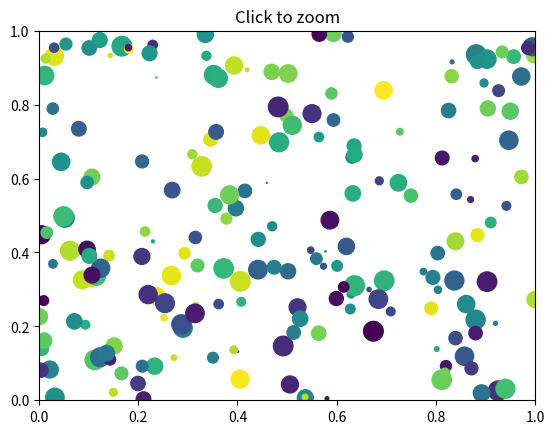
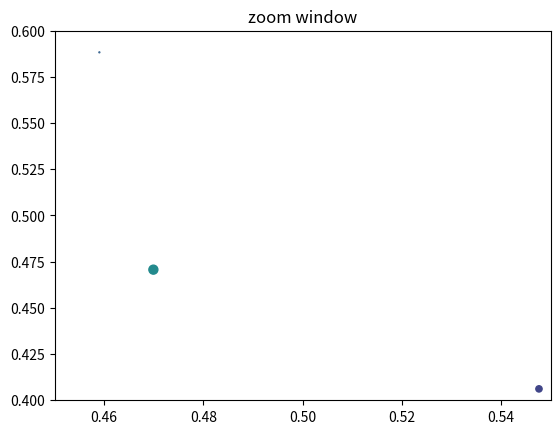

The matplotlib source for these figures, in order:
"""
This example shows how to connect events in one window, eg a mouse
press, to another figure window.
If you click on a point in the first window, the z and y limits of the
second will be adjusted so that the center of the zoom in the second
window will be the x,y coords of the clicked point.
Note the diameter of the circles in the scatter are defined in
points**2, so their size is independent of the zoom
"""
from matplotlib.pyplot import figure, show
import numpy
figsrc = figure()
figzoom = figure()
axsrc = figsrc.add_subplot(111, xlim=(0,1), ylim=(0,1), autoscale_on=False)
axzoom = figzoom.add_subplot(111, xlim=(0.45,0.55), ylim=(0.4,.6),
                                                    autoscale_on=False)
axsrc.set_title('Click to zoom')
axzoom.set_title('zoom window')
x,y,s,c = numpy.random.rand(4,200)
s *= 200
axsrc.scatter(x,y,s,c)
axzoom.scatter(x,y,s,c)
def onpress(event):
    if event.button!=1: return
    x,y = event.xdata, event.ydata
    axzoom.set_xlim(x-0.1, x+0.1)
    axzoom.set_ylim(y-0.1, y+0.1)
    figzoom.canvas.draw()
figsrc.canvas.mpl_connect('button_press_event', onpress)
show()
